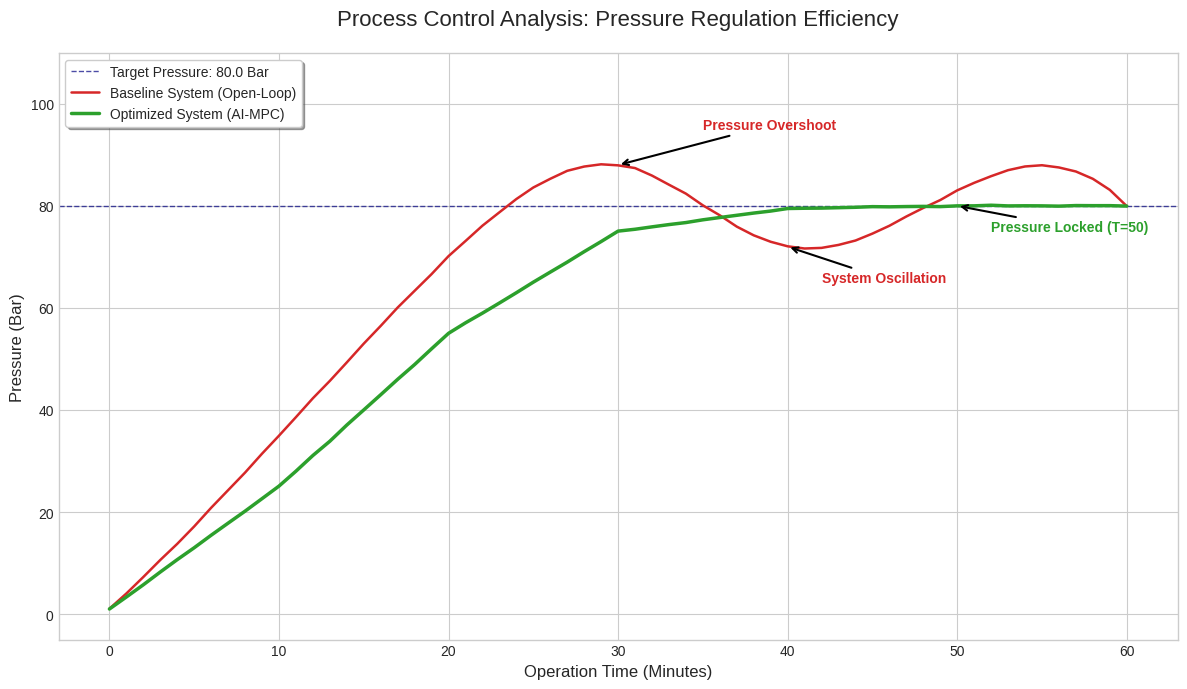

This figure's Python source:
import numpy as np
import matplotlib.pyplot as plt
from scipy.interpolate import interp1d
t_data = np.array([0, 10, 20, 30, 40, 50, 60])
pres_mpc = np.array([1.0, 25.0, 55.0, 75.0, 79.5, 80.0, 80.0])
pres_open = np.array([1.0, 35.0, 70.0, 88.0, 72.0, 83.0, 80.0])
setpoint = 80.0  
t_sim = np.arange(0, 61, 1)
f_open = interp1d(t_data, pres_open, kind='cubic')
f_mpc = interp1d(t_data, pres_mpc, kind='linear')

np.random.seed(42)
y_open = f_open(t_sim) + np.random.normal(0, 0.1, len(t_sim))
y_mpc = f_mpc(t_sim) + np.random.normal(0, 0.05, len(t_sim))
plt.style.use('seaborn-v0_8-whitegrid')
fig, ax = plt.subplots(figsize=(12, 7), dpi=100)

ax.axhline(y=setpoint, color='navy', linestyle='--', linewidth=1, alpha=0.7, label=f'Target Pressure: {setpoint} Bar')
ax.plot(t_sim, y_open, color='#d62728', linewidth=1.8, label='Baseline System (Open-Loop)')
ax.plot(t_sim, y_mpc, color='#2ca02c', linewidth=2.5, label='Optimized System (AI-MPC)')

ax.annotate('Pressure Overshoot', xy=(30, 88), xytext=(35, 95),
             arrowprops=dict(arrowstyle='->', color='black', lw=1.5),
             fontsize=10, fontweight='bold', color='#d62728')

ax.annotate('System Oscillation', xy=(40, 72), xytext=(42, 65),
             arrowprops=dict(arrowstyle='->', color='black', lw=1.5),
             fontsize=10, fontweight='bold', color='#d62728')

ax.annotate('Pressure Locked (T=50)', xy=(50, 80), xytext=(52, 75),
             arrowprops=dict(arrowstyle='->', color='black', lw=1.5),
             fontsize=10, fontweight='bold', color='#2ca02c')

ax.set_title('Process Control Analysis: Pressure Regulation Efficiency', fontsize=16, pad=20)
ax.set_xlabel('Operation Time (Minutes)', fontsize=12)
ax.set_ylabel('Pressure (Bar)', fontsize=12)
ax.set_ylim(-5, 110)
ax.legend(loc='upper left', frameon=True, shadow=True)

plt.tight_layout()
plt.show()

print("-" * 45)
print("PRESSURE CONTROL PERFORMANCE REPORT")
print("-" * 45)
print(f"{'Metric':<25} | {'Baseline':<10} | {'AI-MPC':<10}")
print("-" * 45)
print(f"{'Max Overshoot (Bar)':<25} | {np.max(pres_open):<10.1f} | {np.max(pres_mpc):<10.1f}")
print(f"{'Settling Time (min)':<25} | {'~60':<10} | {'50':<10}")
print(f"{'Control Precision':<25} | {'Poor':<10} | {'Excellent':<10}")
print("-" * 45)